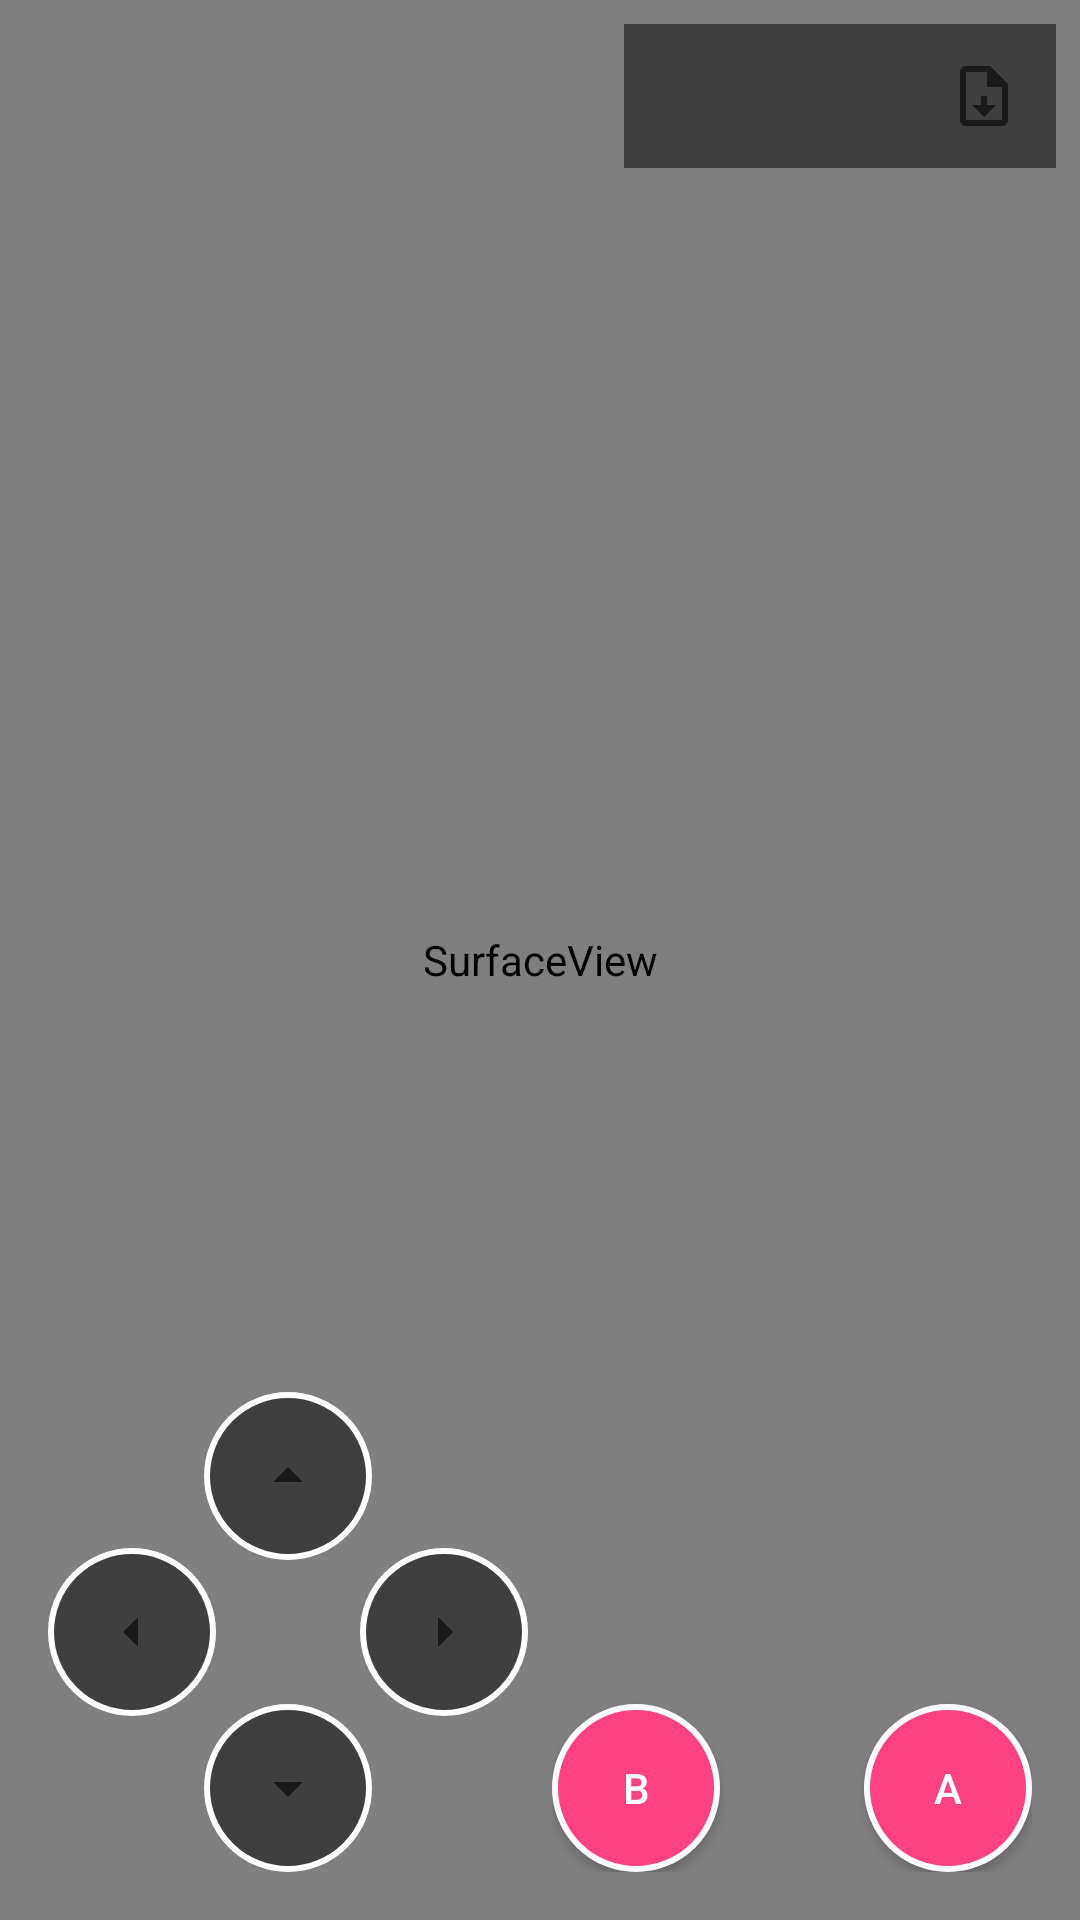

Reconstruct the res/layout file that produces this screen, plus the resources it refers to.
<!-- AndroidManifest.xml: activity theme Theme.RecreEmulCream.Fullscreen -->
<!-- res/layout/activity_emulator.xml -->
<?xml version="1.0" encoding="utf-8"?>
<androidx.constraintlayout.widget.ConstraintLayout xmlns:android="http://schemas.android.com/apk/res/android"
    xmlns:app="http://schemas.android.com/apk/res-auto"
    xmlns:tools="http://schemas.android.com/tools"
    android:layout_width="match_parent"
    android:layout_height="match_parent"
    android:background="@color/background_color"
    tools:context=".emulation.EmulatorActivity">

    
    <SurfaceView
        android:id="@+id/emulatorSurface"
        android:layout_width="0dp"
        android:layout_height="0dp"
        app:layout_constraintBottom_toBottomOf="parent"
        app:layout_constraintEnd_toEndOf="parent"
        app:layout_constraintStart_toStartOf="parent"
        app:layout_constraintTop_toTopOf="parent" />

    
    <TextView
        android:id="@+id/fpsCounter"
        android:layout_width="wrap_content"
        android:layout_height="wrap_content"
        android:text="FPS: 60"
        android:textColor="#FFFF00"
        android:textSize="14sp"
        android:padding="8dp"
        android:visibility="gone"
        android:background="#80000000"
        app:layout_constraintEnd_toEndOf="parent"
        app:layout_constraintTop_toTopOf="parent" />

    
    <LinearLayout
        android:id="@+id/actionButtonsLayout"
        android:layout_width="wrap_content"
        android:layout_height="wrap_content"
        android:orientation="horizontal"
        android:layout_margin="8dp"
        android:padding="4dp"
        android:background="#80000000"
        app:layout_constraintEnd_toEndOf="parent"
        app:layout_constraintTop_toBottomOf="@+id/fpsCounter">

        <ImageButton
            android:id="@+id/pauseButton"
            android:layout_width="40dp"
            android:layout_height="40dp"
            android:src="@drawable/ic_pause"
            android:background="@android:color/transparent"
            android:contentDescription="@string/pause"
            android:layout_marginEnd="8dp" />

        <ImageButton
            android:id="@+id/saveButton"
            android:layout_width="40dp"
            android:layout_height="40dp"
            android:src="@drawable/ic_save"
            android:background="@android:color/transparent"
            android:contentDescription="Save State"
            android:layout_marginEnd="8dp" />

        <ImageButton
            android:id="@+id/loadButton"
            android:layout_width="40dp"
            android:layout_height="40dp"
            android:src="@drawable/ic_load"
            android:background="@android:color/transparent"
            android:contentDescription="Load State" />
    </LinearLayout>

    
    <androidx.constraintlayout.widget.ConstraintLayout
        android:id="@+id/controlsLayout"
        android:layout_width="match_parent"
        android:layout_height="match_parent"
        app:layout_constraintBottom_toBottomOf="parent"
        app:layout_constraintEnd_toEndOf="parent"
        app:layout_constraintStart_toStartOf="parent"
        app:layout_constraintTop_toTopOf="parent">

        
        <androidx.constraintlayout.widget.ConstraintLayout
            android:id="@+id/dpadContainer"
            android:layout_width="160dp"
            android:layout_height="160dp"
            android:layout_margin="16dp"
            app:layout_constraintBottom_toBottomOf="parent"
            app:layout_constraintStart_toStartOf="parent">

            <ImageButton
                android:id="@+id/buttonUp"
                android:layout_width="56dp"
                android:layout_height="56dp"
                android:background="@drawable/dpad_button"
                android:contentDescription="Up"
                android:src="@drawable/ic_arrow_up"
                app:layout_constraintEnd_toEndOf="parent"
                app:layout_constraintStart_toStartOf="parent"
                app:layout_constraintTop_toTopOf="parent" />

            <ImageButton
                android:id="@+id/buttonLeft"
                android:layout_width="56dp"
                android:layout_height="56dp"
                android:background="@drawable/dpad_button"
                android:contentDescription="Left"
                android:src="@drawable/ic_arrow_left"
                app:layout_constraintBottom_toBottomOf="parent"
                app:layout_constraintStart_toStartOf="parent"
                app:layout_constraintTop_toTopOf="parent" />

            <ImageButton
                android:id="@+id/buttonRight"
                android:layout_width="56dp"
                android:layout_height="56dp"
                android:background="@drawable/dpad_button"
                android:contentDescription="Right"
                android:src="@drawable/ic_arrow_right"
                app:layout_constraintBottom_toBottomOf="parent"
                app:layout_constraintEnd_toEndOf="parent"
                app:layout_constraintTop_toTopOf="parent" />

            <ImageButton
                android:id="@+id/buttonDown"
                android:layout_width="56dp"
                android:layout_height="56dp"
                android:background="@drawable/dpad_button"
                android:contentDescription="Down"
                android:src="@drawable/ic_arrow_down"
                app:layout_constraintBottom_toBottomOf="parent"
                app:layout_constraintEnd_toEndOf="parent"
                app:layout_constraintStart_toStartOf="parent" />
        </androidx.constraintlayout.widget.ConstraintLayout>

        
        <androidx.constraintlayout.widget.ConstraintLayout
            android:id="@+id/actionButtonsContainer"
            android:layout_width="160dp"
            android:layout_height="160dp"
            android:layout_margin="16dp"
            app:layout_constraintBottom_toBottomOf="parent"
            app:layout_constraintEnd_toEndOf="parent">

            <Button
                android:id="@+id/buttonA"
                android:layout_width="56dp"
                android:layout_height="56dp"
                android:background="@drawable/action_button"
                android:text="@string/button_a"
                android:textColor="@color/white"
                app:layout_constraintBottom_toBottomOf="parent"
                app:layout_constraintEnd_toEndOf="parent" />

            <Button
                android:id="@+id/buttonB"
                android:layout_width="56dp"
                android:layout_height="56dp"
                android:background="@drawable/action_button"
                android:text="@string/button_b"
                android:textColor="@color/white"
                app:layout_constraintBottom_toBottomOf="parent"
                app:layout_constraintStart_toStartOf="parent" />

            <Button
                android:id="@+id/buttonX"
                android:layout_width="56dp"
                android:layout_height="56dp"
                android:background="@drawable/action_button"
                android:text="@string/button_x"
                android:textColor="@color/white"
                android:visibility="gone"
                app:layout_constraintEnd_toEndOf="parent"
                app:layout_constraintTop_toTopOf="parent" />

            <Button
                android:id="@+id/buttonY"
                android:layout_width="56dp"
                android:layout_height="56dp"
                android:background="@drawable/action_button"
                android:text="@string/button_y"
                android:textColor="@color/white"
                android:visibility="gone"
                app:layout_constraintStart_toStartOf="parent"
                app:layout_constraintTop_toTopOf="parent" />
        </androidx.constraintlayout.widget.ConstraintLayout>

        
        <LinearLayout
            android:id="@+id/menuButtonsContainer"
            android:layout_width="wrap_content"
            android:layout_height="wrap_content"
            android:orientation="horizontal"
            android:layout_margin="16dp"
            app:layout_constraintBottom_toBottomOf="parent"
            app:layout_constraintStart_toEndOf="@+id/dpadContainer"
            app:layout_constraintEnd_toStartOf="@+id/actionButtonsContainer">

            <Button
                    android:id="@+id/buttonSelect"
                    android:layout_width="72dp"
                    android:layout_height="40dp"
                    android:background="@drawable/menu_button"
                    android:text="@string/button_select"
                    android:textColor="@color/white"
                    android:textSize="10sp"
                    android:layout_marginEnd="8dp"
                    android:layout_marginBottom="16dp"/>

            <Button
                    android:id="@+id/buttonStart"
                    android:layout_width="72dp"
                    android:layout_height="40dp"
                    android:background="@drawable/menu_button"
                    android:text="@string/button_start"
                    android:textColor="@color/white"
                    android:textSize="10sp"
                    android:layout_marginBottom="16dp"/>
        </LinearLayout>

        
        <LinearLayout
            android:id="@+id/shoulderButtonsContainer"
            android:layout_width="match_parent"
            android:layout_height="wrap_content"
            android:orientation="horizontal"
            android:layout_margin="16dp"
            android:visibility="gone"
            app:layout_constraintTop_toTopOf="parent">

            <Button
                android:id="@+id/buttonL"
                android:layout_width="0dp"
                android:layout_height="36dp"
                android:layout_weight="0.5"
                android:layout_marginEnd="8dp"
                android:background="@drawable/shoulder_button"
                android:text="@string/button_l"
                android:textColor="@color/white" />

            <Button
                android:id="@+id/buttonR"
                android:layout_width="0dp"
                android:layout_height="36dp"
                android:layout_weight="0.5"
                android:background="@drawable/shoulder_button"
                android:text="@string/button_r"
                android:textColor="@color/white" />
        </LinearLayout>

        
        <TextView
                android:id="@+id/romNameDisplay"
                android:layout_width="wrap_content"
                android:layout_height="wrap_content"
                android:textColor="@color/white"
                android:background="#80000000"
                android:padding="4dp"
                android:visibility="gone"
                app:layout_constraintTop_toTopOf="parent"
                app:layout_constraintStart_toStartOf="parent"
                app:layout_constraintEnd_toEndOf="parent"/>
    </androidx.constraintlayout.widget.ConstraintLayout>

</androidx.constraintlayout.widget.ConstraintLayout>
<!-- resources referenced by this layout -->
<resources>
  <color name="background_color">#FF121212</color>
  <color name="white">#FFFFFFFF</color>
  <!-- drawable action_button (drawable) -->
  <?xml version="1.0" encoding="utf-8"?>
  <selector xmlns:android="http://schemas.android.com/apk/res/android">
      <item android:state_pressed="true">
          <shape android:shape="oval">
              <solid android:color="@color/control_button_pressed" />
              <stroke android:width="2dp" android:color="@android:color/white" />
          </shape>
      </item>
      <item>
          <shape android:shape="oval">
              <solid android:color="@color/accent" />
              <stroke android:width="2dp" android:color="@android:color/white" />
          </shape>
      </item>
  </selector>
  <!-- drawable ic_arrow_down (drawable) -->
  <vector xmlns:android="http://schemas.android.com/apk/res/android"
      android:width="24dp"
      android:height="24dp"
      android:viewportWidth="24"
      android:viewportHeight="24"
      android:tint="?attr/colorControlNormal">
      <path
          android:fillColor="@android:color/white"
          android:pathData="M7,10l5,5 5,-5z" />
  </vector>
  <!-- drawable ic_arrow_left (drawable) -->
  <vector xmlns:android="http://schemas.android.com/apk/res/android"
      android:width="24dp"
      android:height="24dp"
      android:viewportWidth="24"
      android:viewportHeight="24"
      android:tint="?attr/colorControlNormal">
      <path
          android:fillColor="@android:color/white"
          android:pathData="M14,7l-5,5 5,5V7z" />
  </vector>
  <!-- drawable ic_arrow_right (drawable) -->
  <vector xmlns:android="http://schemas.android.com/apk/res/android"
      android:width="24dp"
      android:height="24dp"
      android:viewportWidth="24"
      android:viewportHeight="24"
      android:tint="?attr/colorControlNormal">
      <path
          android:fillColor="@android:color/white"
          android:pathData="M10,17l5,-5 -5,-5v10z" />
  </vector>
  <!-- drawable ic_arrow_up (drawable) -->
  <vector xmlns:android="http://schemas.android.com/apk/res/android"
      android:width="24dp"
      android:height="24dp"
      android:viewportWidth="24"
      android:viewportHeight="24"
      android:tint="?attr/colorControlNormal">
      <path
          android:fillColor="@android:color/white"
          android:pathData="M7,14l5,-5 5,5z" />
  </vector>
  <!-- drawable ic_load (drawable) -->
  <vector xmlns:android="http://schemas.android.com/apk/res/android"
      android:width="24dp"
      android:height="24dp"
      android:viewportWidth="24"
      android:viewportHeight="24"
      android:tint="?attr/colorControlNormal">
      <path
          android:fillColor="@android:color/white"
          android:pathData="M14,2L6,2c-1.1,0 -1.99,0.9 -1.99,2L4,20c0,1.1 0.89,2 1.99,2L18,22c1.1,0 2,-0.9 2,-2L20,8l-6,-6zM18,20L6,20L6,4h7v5h5v11zM12,19l-4,-4h3v-3h2v3h3l-4,4z" />
  </vector>
  <string name="button_a">A</string>
  <string name="button_b">B</string>
  <string name="button_l">L</string>
  <string name="button_r">R</string>
  <string name="button_select">SELECT</string>
  <string name="button_start">START</string>
  <string name="button_x">X</string>
  <string name="button_y">Y</string>
  <string name="pause">Pause</string>
  <style name="Theme.RecreEmulCream.Fullscreen">
          <item name="android:windowFullscreen">true</item>
          <item name="android:windowContentOverlay">@null</item>
          <item name="android:windowBackground">@android:color/black</item>
          <item name="android:keepScreenOn">true</item>
          <item name="windowActionBar">false</item>
          <item name="windowNoTitle">true</item>
      </style>
  <color name="control_button_pressed">#80FFFFFF</color>
  <color name="accent">#FFFF4081</color>
  <color name="control_button_bg">#80000000</color>
  <color name="primary">#FF3F51B5</color>
</resources>
